Run: headless pygame with SDL's dummy video driver; simulated clock (each Clock.tick advances the game by its frame time, no real sleeping); random seed 0; keys injected as events and as key.get_pressed() state; mouse plan: one left click at the window centre at the start of phase 2, then a move to the lower-right quarter at the start of phase 3.
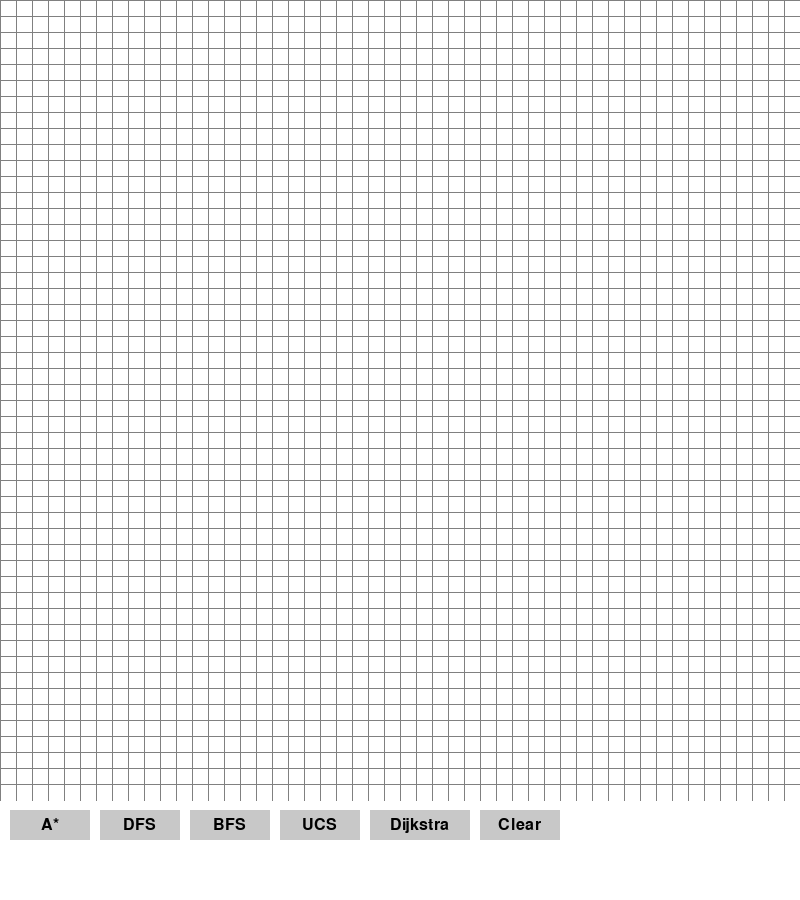
Frame 1 of 4 · flips 1–60 · no input
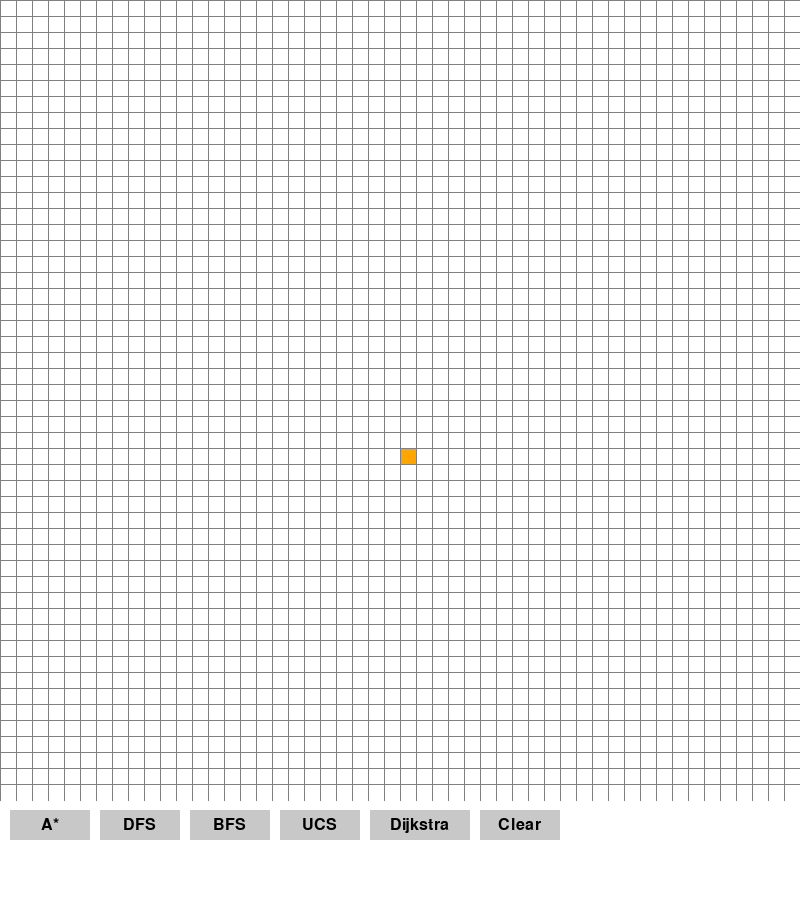
Frame 2 of 4 · flips 61–180 · clicked the window centre · tapped SPACE, RETURN · held RIGHT (→), D
Frame 3 of 4 · flips 181–300 · moved the mouse to the lower-right quarter · held DOWN (↓), S · screen unchanged from frame 2, image omitted
Frame 4 of 4 · flips 301–420 · held LEFT (←), A, UP (↑), W · screen unchanged from frame 3, image omitted

The pygame program that drew these frames:

import pygame
import math
from queue import PriorityQueue, deque, LifoQueue


pygame.init()

WIDTH = 800
WIN = pygame.display.set_mode((WIDTH, WIDTH + 100))  
pygame.display.set_caption("Pathfinding Algorithms")


RED = (255, 0, 0)
GREEN = (0, 255, 0)
BLUE = (0, 255, 0)
YELLOW = (255, 255, 0)
WHITE = (255, 255, 255)
BLACK = (0, 0, 0)
PURPLE = (128, 0, 128)
ORANGE = (255, 165, 0)
GREY = (128, 128, 128)
TURQUOISE = (64, 224, 208)
BUTTON_COLOR = (200, 200, 200)
BUTTON_HOVER_COLOR = (150, 150, 150)


BUTTONS = {
    "A*": pygame.Rect(10, WIDTH + 10, 80, 30),
    "DFS": pygame.Rect(100, WIDTH + 10, 80, 30),
    "BFS": pygame.Rect(190, WIDTH + 10, 80, 30),
    "UCS": pygame.Rect(280, WIDTH + 10, 80, 30),
    "Dijkstra": pygame.Rect(370, WIDTH + 10, 100, 30),
    "Clear": pygame.Rect(480, WIDTH + 10, 80, 30),
}


selected_algorithm = None


class Spot:
    def __init__(self, row, col, width, total_rows):
        self.row = row
        self.col = col
        self.x = row * width
        self.y = col * width
        self.color = WHITE
        self.neighbors = []
        self.width = width
        self.total_rows = total_rows

    def get_pos(self):
        return self.row, self.col

    def is_closed(self):
        return self.color == RED

    def is_open(self):
        return self.color == GREEN

    def is_barrier(self):
        return self.color == BLACK

    def is_start(self):
        return self.color == ORANGE

    def is_end(self):
        return self.color == TURQUOISE

    def reset(self):
        self.color = WHITE

    def make_start(self):
        self.color = ORANGE

    def make_closed(self):
        self.color = RED

    def make_open(self):
        self.color = GREEN

    def make_barrier(self):
        self.color = BLACK

    def make_end(self):
        self.color = TURQUOISE

    def make_path(self):
        self.color = PURPLE

    def draw(self, win):
        pygame.draw.rect(win, self.color, (self.x, self.y, self.width, self.width))

    def update_neighbors(self, grid):
        self.neighbors = []
        if self.row < self.total_rows - 1 and not grid[self.row + 1][self.col].is_barrier():  # DOWN
            self.neighbors.append(grid[self.row + 1][self.col])

        if self.row > 0 and not grid[self.row - 1][self.col].is_barrier():  # UP
            self.neighbors.append(grid[self.row - 1][self.col])

        if self.col < self.total_rows - 1 and not grid[self.row][self.col + 1].is_barrier():  # RIGHT
            self.neighbors.append(grid[self.row][self.col + 1])

        if self.col > 0 and not grid[self.row][self.col - 1].is_barrier():  # LEFT
            self.neighbors.append(grid[self.row][self.col - 1])

    def __lt__(self, other):
        return False


def h(p1, p2):
    x1, y1 = p1
    x2, y2 = p2
    return abs(x1 - x2) + abs(y1 - y2)


def reconstruct_path(came_from, current, draw):
    while current in came_from:
        current = came_from[current]
        current.make_path()
        draw()


def a_star(draw, grid, start, end):
    count = 0
    open_set = PriorityQueue()
    open_set.put((0, count, start))
    came_from = {}
    g_score = {spot: float("inf") for row in grid for spot in row}
    g_score[start] = 0
    f_score = {spot: float("inf") for row in grid for spot in row}
    f_score[start] = h(start.get_pos(), end.get_pos())

    open_set_hash = {start}

    while not open_set.empty():
        current = open_set.get()[2]
        open_set_hash.remove(current)

        if current == end:
            reconstruct_path(came_from, end, draw)
            end.make_end()
            return True

        for neighbor in current.neighbors:
            temp_g_score = g_score[current] + 1

            if temp_g_score < g_score[neighbor]:
                came_from[neighbor] = current
                g_score[neighbor] = temp_g_score
                f_score[neighbor] = temp_g_score + h(neighbor.get_pos(), end.get_pos())
                if neighbor not in open_set_hash:
                    count += 1
                    open_set.put((f_score[neighbor], count, neighbor))
                    open_set_hash.add(neighbor)
                    neighbor.make_open()

        draw()

        if current != start:
            current.make_closed()

    return False


def dfs(draw, grid, start, end):
    stack = LifoQueue()
    stack.put(start)
    came_from = {start: None}

    while not stack.empty():
        for event in pygame.event.get():
            if event.type == pygame.QUIT:
                pygame.quit()

        current = stack.get()

        if current == end:
            if end in came_from:
                reconstruct_path(came_from, end, draw)
            end.make_end()
            return True

        for neighbor in current.neighbors:
            if neighbor not in came_from:
                stack.put(neighbor)
                came_from[neighbor] = current
                neighbor.make_open()

        draw()

        if current != start:
            current.make_closed()

    return False  

def bfs(draw, grid, start, end):
    queue = deque([start])
    came_from = {}

    while queue:
        current = queue.popleft()

        if current == end:
            reconstruct_path(came_from, end, draw)
            end.make_end()
            return True

        for neighbor in current.neighbors:
            if neighbor not in came_from:
                came_from[neighbor] = current
                queue.append(neighbor)
                neighbor.make_open()
        
        draw()
        
        if current != start:
            current.make_closed()
    
    return False

def ucs(draw, grid, start, end):
    count = 0
    open_set = PriorityQueue()
    open_set.put((0, count, start))
    came_from = {}
    cost = {spot: float("inf") for row in grid for spot in row}
    cost[start] = 0

    while not open_set.empty():
        current = open_set.get()[2]

        if current == end:
            reconstruct_path(came_from, end, draw)
            end.make_end()
            return True

        for neighbor in current.neighbors:
            new_cost = cost[current] + 1

            if new_cost < cost[neighbor]:
                came_from[neighbor] = current
                cost[neighbor] = new_cost
                open_set.put((new_cost, count, neighbor))
                neighbor.make_open()
                count += 1

        draw()
        
        if current != start:
            current.make_closed()
    
    return False

def dijkstra(draw, grid, start, end):
    count = 0
    open_set = PriorityQueue()
    open_set.put((0, count, start))
    came_from = {}
    distance = {spot: float("inf") for row in grid for spot in row}
    distance[start] = 0

    while not open_set.empty():
        current = open_set.get()[2]

        if current == end:
            reconstruct_path(came_from, end, draw)
            end.make_end()
            return True

        for neighbor in current.neighbors:
            new_distance = distance[current] + 1

            if new_distance < distance[neighbor]:
                came_from[neighbor] = current
                distance[neighbor] = new_distance
                open_set.put((new_distance, count, neighbor))
                neighbor.make_open()
                count += 1

        draw()
        
        if current != start:
            current.make_closed()
    
    return False


def make_grid(rows, width):
    grid = []
    gap = width // rows
    for i in range(rows):
        grid.append([])
        for j in range(rows):
            spot = Spot(i, j, gap, rows)
            grid[i].append(spot)
    return grid

def draw_grid(win, rows, width):
    gap = width // rows
    for i in range(rows):
        pygame.draw.line(win, GREY, (0, i * gap), (width, i * gap))
        for j in range(rows):
            pygame.draw.line(win, GREY, (j * gap, 0), (j * gap, width))

def draw(win, grid, rows, width):
    win.fill(WHITE)
    for row in grid:
        for spot in row:
            spot.draw(win)
    draw_grid(win, rows, width)
    pygame.display.update()

def get_clicked_pos(pos, rows, width):
    gap = width // rows
    y, x = pos
    row = y // gap
    col = x // gap
    return row, col

def draw_buttons(win):
    font = pygame.font.SysFont(None, 24)
    for name, rect in BUTTONS.items():
        color = BUTTON_HOVER_COLOR if rect.collidepoint(pygame.mouse.get_pos()) else BUTTON_COLOR
        pygame.draw.rect(win, color, rect)
        text = font.render(name, True, BLACK)
        win.blit(text, (rect.x + (rect.width - text.get_width()) // 2, rect.y + (rect.height - text.get_height()) // 2))


def main(win, width):
    global selected_algorithm
    ROWS = 50
    grid = make_grid(ROWS, width)
    start = None
    end = None
    run = True

    while run:
        draw(win, grid, ROWS, width)
        draw_buttons(win)
        pygame.display.update()

        for event in pygame.event.get():
            if event.type == pygame.QUIT:
                run = False

            if pygame.mouse.get_pressed()[0]:  
                pos = pygame.mouse.get_pos()
                if pos[1] < WIDTH:  
                    row, col = get_clicked_pos(pos, ROWS, width)
                    spot = grid[row][col]
                    if not start and spot != end:
                        start = spot
                        start.make_start()
                    elif not end and spot != start:
                        end = spot
                        end.make_end()
                    elif spot != end and spot != start:
                        spot.make_barrier()
                else:  
                    for name, rect in BUTTONS.items():
                        if rect.collidepoint(pos):
                            if name == "Clear":
                                start = None
                                end = None
                                grid = make_grid(ROWS, width)
                                selected_algorithm = None
                            else:
                                selected_algorithm = name
                                print(f"Selected Algorithm: {selected_algorithm}")

            elif pygame.mouse.get_pressed()[2]: 
                pos = pygame.mouse.get_pos()
                if pos[1] < WIDTH:
                    row, col = get_clicked_pos(pos, ROWS, width)
                    spot = grid[row][col]
                    spot.reset()
                    if spot == start:
                        start = None
                    elif spot == end:
                        end = None

            if event.type == pygame.KEYDOWN and event.key == pygame.K_SPACE and start and end:
                for row in grid:
                    for spot in row:
                        spot.update_neighbors(grid)

                if selected_algorithm == "A*":
                    a_star(lambda: draw(win, grid, ROWS, width), grid, start, end)
                elif selected_algorithm == "DFS":
                    dfs(lambda: draw(win, grid, ROWS, width), grid, start, end)
                elif selected_algorithm == "BFS":
                    bfs(lambda: draw(win, grid, ROWS, width), grid, start, end)
                elif selected_algorithm == "UCS":
                    ucs(lambda: draw(win, grid, ROWS, width), grid, start, end)
                elif selected_algorithm == "Dijkstra":
                    dijkstra(lambda: draw(win, grid, ROWS, width), grid, start, end)

    pygame.quit()

main(WIN, WIDTH)
